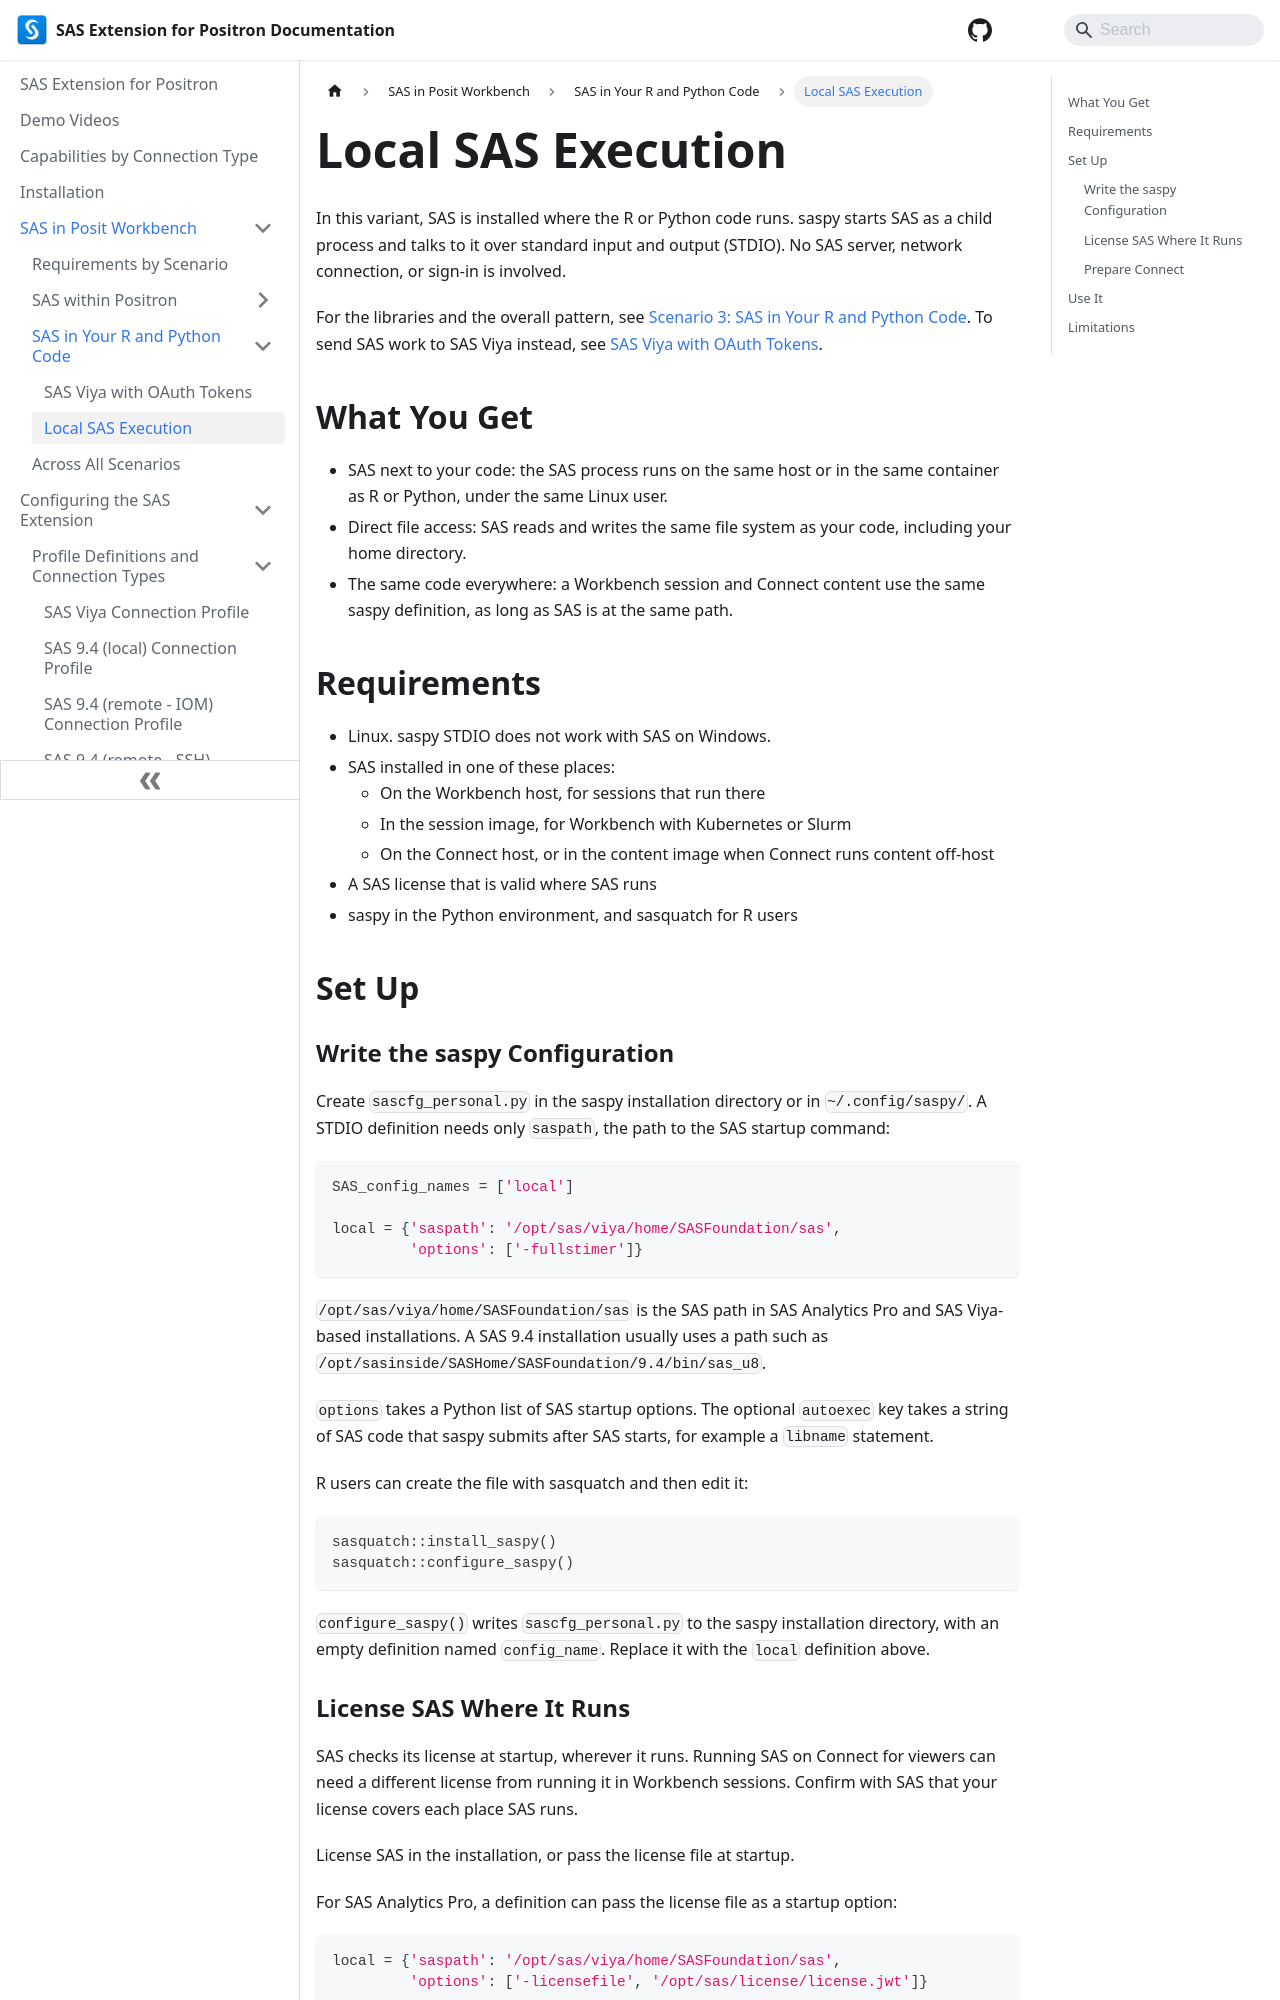

repository: posit-dev/positron-sas-extension · page: Workbench/Code/local/index.html · generator: docusaurus

---
sidebar_position: 3
---

# Local SAS Execution

In this variant, SAS is installed where the R or Python code runs. saspy starts SAS as a child process and talks to it over standard input and output (STDIO). No SAS server, network connection, or sign-in is involved.

For the libraries and the overall pattern, see [Scenario 3: SAS in Your R and Python Code](./index.md). To send SAS work to SAS Viya instead, see [SAS Viya with OAuth Tokens](./viyaOauth.md).

## What You Get

- SAS next to your code: the SAS process runs on the same host or in the same container as R or Python, under the same Linux user.
- Direct file access: SAS reads and writes the same file system as your code, including your home directory.
- The same code everywhere: a Workbench session and Connect content use the same saspy definition, as long as SAS is at the same path.

## Requirements

- Linux. saspy STDIO does not work with SAS on Windows.
- SAS installed in one of these places:
  - On the Workbench host, for sessions that run there
  - In the session image, for Workbench with Kubernetes or Slurm
  - On the Connect host, or in the content image when Connect runs content off-host
- A SAS license that is valid where SAS runs
- saspy in the Python environment, and sasquatch for R users

## Set Up
